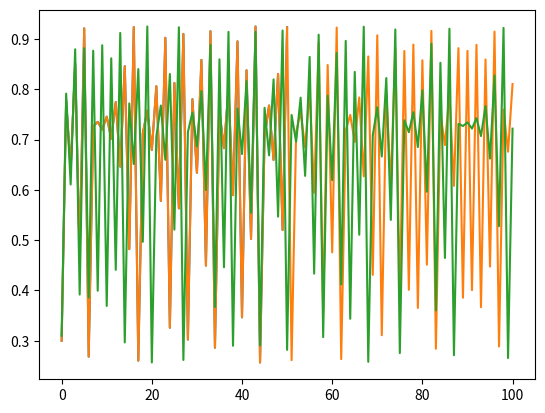

Source code (Python):
import matplotlib.pylab as plt
import numpy as np

iterations = 50 #number of iterations the sequence will be computed
lm = np.zeros(iterations+1) #storage array for sequence values

#Define the value of A (between 0 and 4)
A = 3.7
#Define the initial value of the sequence
lm[0] = 0.3

#compute logistic map sequence
for i in np.arange(iterations):
    lm[i+1] = A * lm[i] * (1-lm[i])
    
plt.plot(np.arange(iterations+1),lm)

iterations = 100 #number of iterations the sequence will be computed
lm1 = np.zeros(iterations+1) #storage array for sequence values
lm2 = np.zeros(iterations+1) #storage array for sequence values

A = 3.7 #keep this value of A fixed
#Define the initial value of the sequence
lm1[0] = 0.3
lm2[0] = 0.31

#compute logistic map sequence
for i in np.arange(iterations):
    lm1[i+1] = A * lm1[i] * (1-lm1[i])
    lm2[i+1] = A * lm2[i] * (1-lm2[i])
    
plt.plot(np.arange(iterations+1),lm1)
plt.plot(np.arange(iterations+1),lm2)

